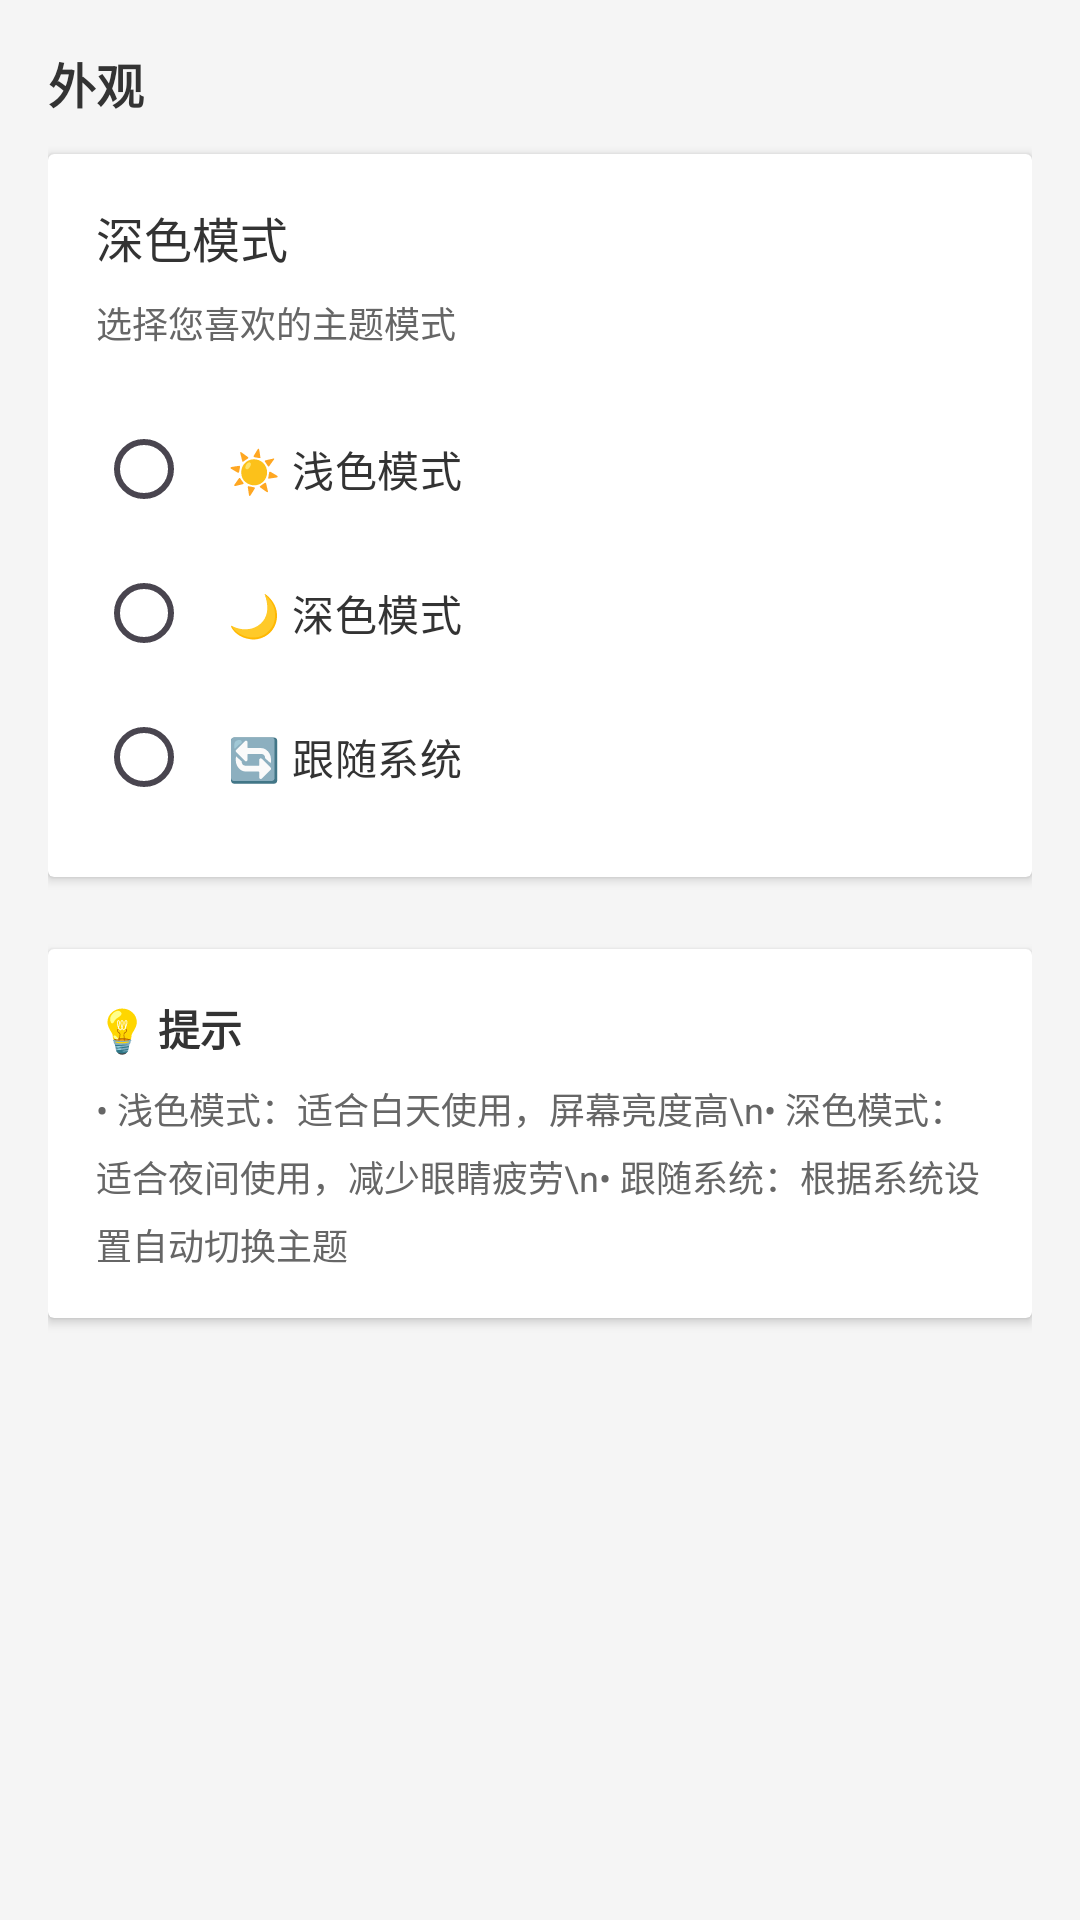

Write the Android layout XML for this screen, with the resource values it uses.
<!-- AndroidManifest.xml: application theme Theme.HakimiChat -->
<!-- res/layout/activity_settings.xml -->
<?xml version="1.0" encoding="utf-8"?>
<ScrollView xmlns:android="http://schemas.android.com/apk/res/android"
    android:layout_width="match_parent"
    android:layout_height="match_parent"
    android:background="@color/backgroundColor"
    android:fillViewport="true">

    <LinearLayout
        android:layout_width="match_parent"
        android:layout_height="wrap_content"
        android:orientation="vertical"
        android:padding="16dp">

        
        <TextView
            android:layout_width="wrap_content"
            android:layout_height="wrap_content"
            android:text="外观"
            android:textSize="16sp"
            android:textStyle="bold"
            android:textColor="@color/textPrimary"
            android:layout_marginBottom="12dp" />

        <androidx.cardview.widget.CardView
            android:layout_width="match_parent"
            android:layout_height="wrap_content"
            android:layout_marginBottom="24dp"
            android:elevation="4dp"
            android:background="@color/cardBackground">

            <LinearLayout
                android:layout_width="match_parent"
                android:layout_height="wrap_content"
                android:orientation="vertical"
                android:padding="16dp">

                <TextView
                    android:layout_width="wrap_content"
                    android:layout_height="wrap_content"
                    android:text="深色模式"
                    android:textSize="16sp"
                    android:textColor="@color/textPrimary"
                    android:layout_marginBottom="8dp" />

                <TextView
                    android:layout_width="wrap_content"
                    android:layout_height="wrap_content"
                    android:text="选择您喜欢的主题模式"
                    android:textSize="12sp"
                    android:textColor="@color/textSecondary"
                    android:layout_marginBottom="16dp" />

                <RadioGroup
                    android:id="@+id/rgThemeMode"
                    android:layout_width="match_parent"
                    android:layout_height="wrap_content"
                    android:orientation="vertical">

                    <RadioButton
                        android:id="@+id/rbLight"
                        android:layout_width="match_parent"
                        android:layout_height="wrap_content"
                        android:text="☀️ 浅色模式"
                        android:textSize="14sp"
                        android:textColor="@color/textPrimary"
                        android:padding="12dp" />

                    <RadioButton
                        android:id="@+id/rbDark"
                        android:layout_width="match_parent"
                        android:layout_height="wrap_content"
                        android:text="🌙 深色模式"
                        android:textSize="14sp"
                        android:textColor="@color/textPrimary"
                        android:padding="12dp" />

                    <RadioButton
                        android:id="@+id/rbSystem"
                        android:layout_width="match_parent"
                        android:layout_height="wrap_content"
                        android:text="🔄 跟随系统"
                        android:textSize="14sp"
                        android:textColor="@color/textPrimary"
                        android:padding="12dp" />

                </RadioGroup>

            </LinearLayout>

        </androidx.cardview.widget.CardView>

        
        <androidx.cardview.widget.CardView
            android:layout_width="match_parent"
            android:layout_height="wrap_content"
            android:elevation="2dp"
            android:background="@color/cardBackground">

            <LinearLayout
                android:layout_width="match_parent"
                android:layout_height="wrap_content"
                android:orientation="vertical"
                android:padding="16dp">

                <TextView
                    android:layout_width="wrap_content"
                    android:layout_height="wrap_content"
                    android:text="💡 提示"
                    android:textSize="14sp"
                    android:textStyle="bold"
                    android:textColor="@color/textPrimary"
                    android:layout_marginBottom="8dp" />

                <TextView
                    android:layout_width="wrap_content"
                    android:layout_height="wrap_content"
                    android:text="• 浅色模式：适合白天使用，屏幕亮度高\n• 深色模式：适合夜间使用，减少眼睛疲劳\n• 跟随系统：根据系统设置自动切换主题"
                    android:textSize="12sp"
                    android:textColor="@color/textSecondary"
                    android:lineSpacingMultiplier="1.3" />

            </LinearLayout>

        </androidx.cardview.widget.CardView>

    </LinearLayout>

</ScrollView>
<!-- resources referenced by this layout -->
<resources>
  <color name="backgroundColor">#F5F5F5</color>
  <color name="cardBackground">#FFFFFF</color>
  <color name="textPrimary">#333333</color>
  <color name="textSecondary">#666666</color>
  <style name="Theme.HakimiChat" parent="Base.Theme.HakimiChat" />
  <style name="Base.Theme.HakimiChat" parent="Theme.Material3.DayNight.NoActionBar">
          
          
      </style>
</resources>
